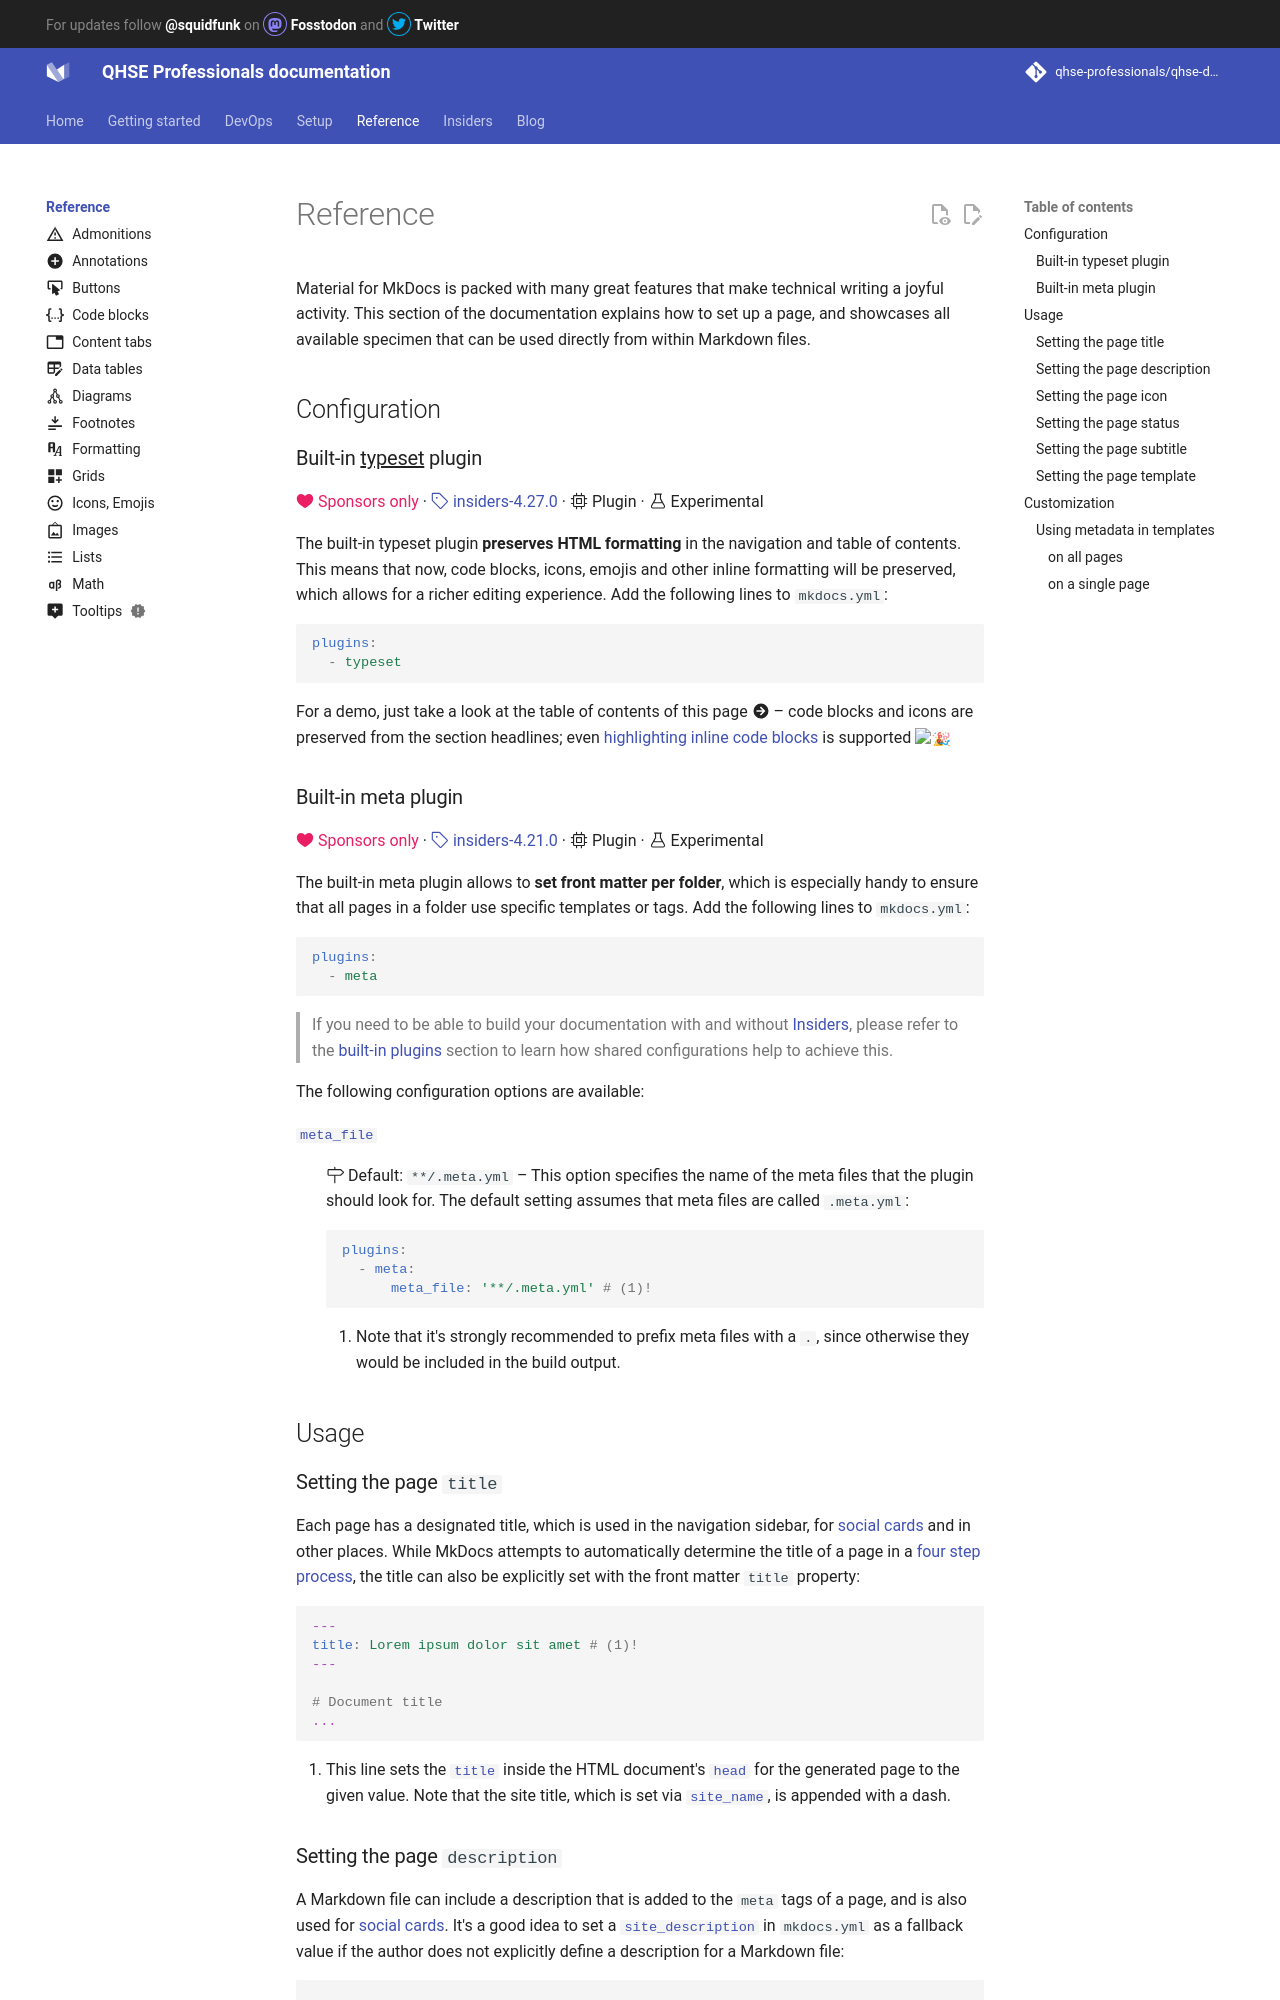

repository: qhse-professionals/qhse-docs · page: reference/index.html · generator: mkdocs

# Reference

Material for MkDocs is packed with many great features that make technical
writing a joyful activity. This section of the documentation explains how to set up
a page, and showcases all available specimen that can be used directly from
within Markdown files.

## Configuration

### Built-in <u>typeset</u> plugin

[:octicons-heart-fill-24:{ .mdx-heart } Sponsors only][Insiders]{ .mdx-insiders } ·
[:octicons-tag-24: insiders-4.27.0][Insiders] ·
:octicons-cpu-24: Plugin ·
:octicons-beaker-24: Experimental

The built-in typeset plugin __preserves HTML formatting__ in the navigation and
table of contents. This means that now, code blocks, icons, emojis and other
inline formatting will be preserved, which allows for a richer editing
experience. Add the following lines to `mkdocs.yml`:

``` yaml
plugins:
  - typeset
```

For a demo, just take a look at the table of contents of this page :material-arrow-right-circle: – code blocks and icons are preserved from the
section headlines; even [highlighting inline code blocks] is supported :tada:

  [highlighting inline code blocks]: code-blocks.md#highlighting-inline-code-blocks

### Built-in meta plugin

[:octicons-heart-fill-24:{ .mdx-heart } Sponsors only][Insiders]{ .mdx-insiders } ·
[:octicons-tag-24: insiders-4.21.0][Insiders] ·
:octicons-cpu-24: Plugin ·
:octicons-beaker-24: Experimental

The built-in meta plugin allows to __set front matter per folder__, which is
especially handy to ensure that all pages in a folder use specific templates or 
tags. Add the following lines to `mkdocs.yml`:

``` yaml
plugins:
  - meta
```

> If you need to be able to build your documentation with and without
> [Insiders], please refer to the [built-in plugins] section to learn how
> shared configurations help to achieve this.

The following configuration options are available:

[`meta_file`](#+meta.meta_file){ #+meta.meta_file }

:   :octicons-milestone-24: Default: `**/.meta.yml` – This option specifies the
    name of the meta files that the plugin should look for. The default setting
    assumes that meta files are called `.meta.yml`:

    ``` yaml
    plugins:
      - meta:
          meta_file: '**/.meta.yml' # (1)!
    ```

    1.  Note that it's strongly recommended to prefix meta files with a `.`,
        since otherwise they would be included in the build output.

  [built-in blog plugin]: ../setup/setting-up-a-blog.md#built-in-blog-plugin
  [built-in plugins]: ../insiders/getting-started.md#built-in-plugins

## Usage

### Setting the page `title`

Each page has a designated title, which is used in the navigation sidebar, for 
[social cards] and in other places. While MkDocs attempts to automatically 
determine the title of a page in a [four step process], the title can also be 
explicitly set with the front matter `title` property:

``` yaml
---
title: Lorem ipsum dolor sit amet # (1)!
---

# Document title
...
```

1.  This line sets the [`title`][title] inside the HTML document's
    [`head`][head] for the generated page to the given value. Note that the
    site title, which is set via [`site_name`][site_name], is appended with a
    dash.

  [social cards]: ../setup/setting-up-social-cards.md
  [four step process]: https://www.mkdocs.org/user-guide/writing-your-docs/#meta-data
  [title]: https://developer.mozilla.org/en-US/docs/Web/HTML/Element/title
  [head]: https://developer.mozilla.org/en-US/docs/Web/HTML/Element/head
  [site_name]: https://www.mkdocs.org/user-guide/configuration/#site_name
